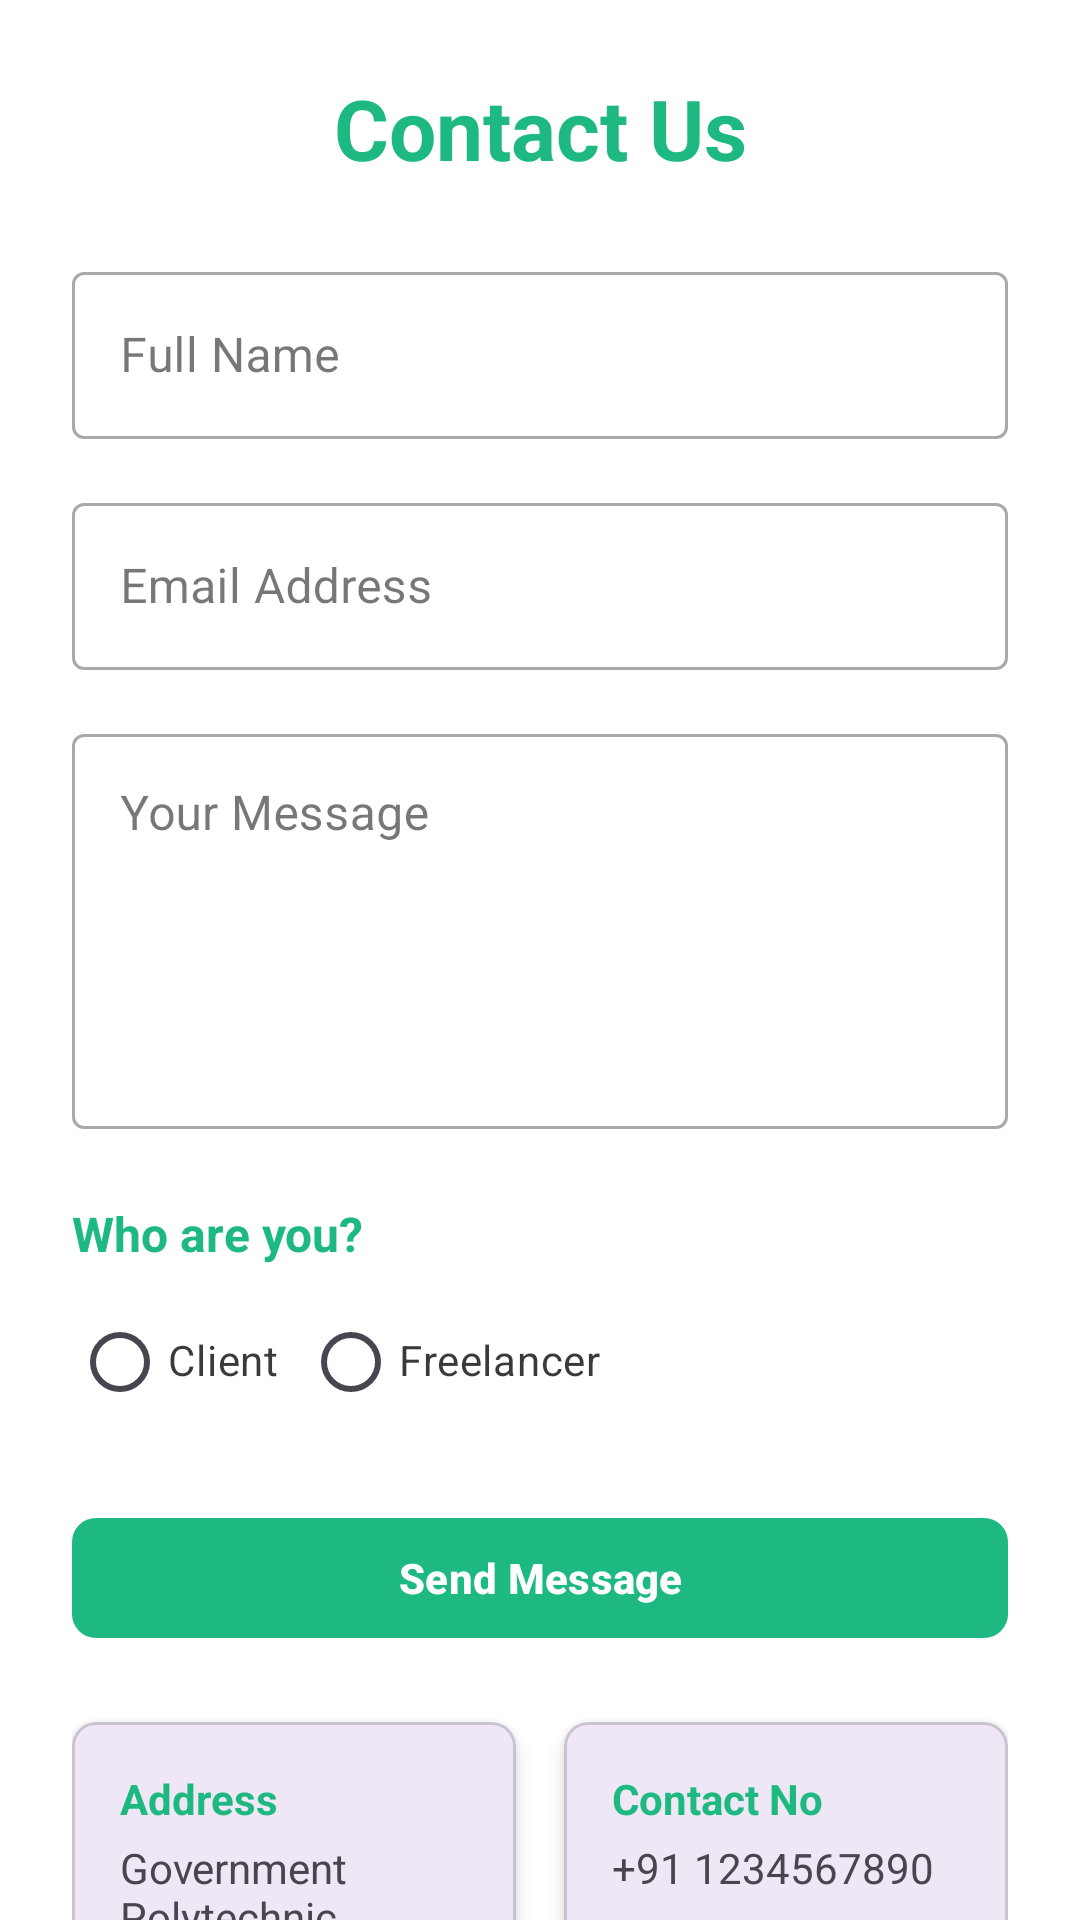

Here is an Android app screen rendered from its layout file. Give the layout XML and the strings, colors and styles it references.
<!-- AndroidManifest.xml: application theme Theme.CodeBrains -->
<!-- res/layout/fragment_contactus.xml -->
<?xml version="1.0" encoding="utf-8"?>
<FrameLayout xmlns:android="http://schemas.android.com/apk/res/android"
    xmlns:tools="http://schemas.android.com/tools"
    android:layout_width="match_parent"
    android:layout_height="match_parent"
    tools:context=".Contactus">

    <androidx.core.widget.NestedScrollView
        xmlns:android="http://schemas.android.com/apk/res/android"
        xmlns:app="http://schemas.android.com/apk/res-auto"
        android:layout_width="match_parent"
        android:background="@color/white"
        android:layout_height="match_parent">

        <androidx.constraintlayout.widget.ConstraintLayout
            android:layout_width="match_parent"
            android:layout_height="wrap_content"
            android:padding="24dp">

            
            <TextView
                android:id="@+id/tvTitle"
                android:layout_width="wrap_content"
                android:layout_height="wrap_content"
                android:text="Contact Us"
                android:textSize="28sp"
                android:textStyle="bold"
                android:textColor="#1EB980"
                app:layout_constraintTop_toTopOf="parent"
                app:layout_constraintStart_toStartOf="parent"
                app:layout_constraintEnd_toEndOf="parent" />

            
            <com.google.android.material.textfield.TextInputLayout
                android:id="@+id/tilFullName"
                android:layout_width="0dp"
                android:layout_height="wrap_content"
                android:layout_marginTop="24dp"
                app:layout_constraintTop_toBottomOf="@id/tvTitle"
                app:layout_constraintStart_toStartOf="parent"
                app:layout_constraintEnd_toEndOf="parent"
                style="@style/Widget.MaterialComponents.TextInputLayout.OutlinedBox">

                <com.google.android.material.textfield.TextInputEditText
                    android:id="@+id/etFullName"
                    android:layout_width="match_parent"
                    android:layout_height="wrap_content"
                    android:hint="Full Name"
                    android:inputType="textPersonName" />
            </com.google.android.material.textfield.TextInputLayout>

            
            <com.google.android.material.textfield.TextInputLayout
                android:id="@+id/tilEmail"
                android:layout_width="0dp"
                android:layout_height="wrap_content"
                android:layout_marginTop="16dp"
                app:layout_constraintTop_toBottomOf="@id/tilFullName"
                app:layout_constraintStart_toStartOf="parent"
                app:layout_constraintEnd_toEndOf="parent"
                style="@style/Widget.MaterialComponents.TextInputLayout.OutlinedBox">

                <com.google.android.material.textfield.TextInputEditText
                    android:id="@+id/etEmail"
                    android:layout_width="match_parent"
                    android:layout_height="wrap_content"
                    android:hint="Email Address"
                    android:inputType="textEmailAddress" />
            </com.google.android.material.textfield.TextInputLayout>

            
            <com.google.android.material.textfield.TextInputLayout
                android:id="@+id/tilMessage"
                android:layout_width="0dp"
                android:layout_height="wrap_content"
                android:layout_marginTop="16dp"
                app:layout_constraintTop_toBottomOf="@id/tilEmail"
                app:layout_constraintStart_toStartOf="parent"
                app:layout_constraintEnd_toEndOf="parent"
                style="@style/Widget.MaterialComponents.TextInputLayout.OutlinedBox">

                <com.google.android.material.textfield.TextInputEditText
                    android:id="@+id/etMessage"
                    android:layout_width="match_parent"
                    android:layout_height="wrap_content"
                    android:hint="Your Message"
                    android:inputType="textMultiLine"
                    android:lines="5"
                    android:gravity="top|start" />
            </com.google.android.material.textfield.TextInputLayout>

            
            <TextView
                android:id="@+id/tvRole"
                android:layout_width="wrap_content"
                android:layout_height="wrap_content"
                android:text="Who are you?"
                android:textColor="#1EB980"
                android:textStyle="bold"
                android:textSize="16sp"
                android:layout_marginTop="24dp"
                app:layout_constraintTop_toBottomOf="@id/tilMessage"
                app:layout_constraintStart_toStartOf="parent" />

            
            <com.google.android.material.chip.ChipGroup
                android:id="@+id/chipGroupRole"
                android:layout_width="0dp"
                android:layout_height="wrap_content"
                android:layout_marginTop="8dp"
                app:singleSelection="true"
                app:layout_constraintTop_toBottomOf="@id/tvRole"
                app:layout_constraintStart_toStartOf="parent"
                app:layout_constraintEnd_toEndOf="parent">

                <com.google.android.material.radiobutton.MaterialRadioButton
                    android:id="@+id/chipClient"
                    android:layout_width="wrap_content"
                    android:layout_height="wrap_content"
                    android:text="Client"
                    style="@style/Widget.MaterialComponents.Chip.Choice" />

                <com.google.android.material.radiobutton.MaterialRadioButton
                    android:id="@+id/chipFreelancer"
                    android:layout_width="wrap_content"
                    android:layout_height="wrap_content"
                    android:text="Freelancer"
                    style="@style/Widget.MaterialComponents.Chip.Choice" />
            </com.google.android.material.chip.ChipGroup>

            
            <com.google.android.material.button.MaterialButton
                android:id="@+id/btnSendMessage"
                android:layout_width="0dp"
                android:layout_height="wrap_content"
                android:text="Send Message"
                android:textColor="@android:color/white"
                android:textStyle="bold"
                android:layout_marginTop="24dp"
                app:backgroundTint="#1EB980"
                app:cornerRadius="8dp"
                app:layout_constraintTop_toBottomOf="@id/chipGroupRole"
                app:layout_constraintStart_toStartOf="parent"
                app:layout_constraintEnd_toEndOf="parent" />

            
            <com.google.android.material.card.MaterialCardView
                android:id="@+id/cardAddress"
                android:layout_width="0dp"
                android:layout_height="wrap_content"
                android:layout_marginTop="24dp"
                android:layout_marginEnd="8dp"
                app:cardCornerRadius="8dp"
                app:cardElevation="4dp"
                app:layout_constraintTop_toBottomOf="@id/btnSendMessage"
                app:layout_constraintStart_toStartOf="parent"
                app:layout_constraintEnd_toStartOf="@id/cardContact">

                <LinearLayout
                    android:layout_width="match_parent"
                    android:layout_height="wrap_content"
                    android:orientation="vertical"
                    android:padding="16dp">

                    <TextView
                        android:layout_width="wrap_content"
                        android:layout_height="wrap_content"
                        android:text="Address"
                        android:textStyle="bold"
                        android:textColor="#1EB980" />

                    <TextView
                        android:id="@+id/tvAddressContent"
                        android:layout_width="wrap_content"
                        android:layout_height="wrap_content"
                        android:layout_marginTop="4dp"
                        android:text="Government Polytechnic, Kolhapur" />
                </LinearLayout>
            </com.google.android.material.card.MaterialCardView>

            <com.google.android.material.card.MaterialCardView
                android:id="@+id/cardContact"
                android:layout_width="0dp"
                android:layout_height="wrap_content"
                android:layout_marginTop="24dp"
                android:layout_marginStart="8dp"
                app:cardCornerRadius="8dp"
                app:cardElevation="4dp"
                app:layout_constraintTop_toBottomOf="@id/btnSendMessage"
                app:layout_constraintStart_toEndOf="@id/cardAddress"
                app:layout_constraintEnd_toEndOf="parent">

                <LinearLayout
                    android:layout_width="match_parent"
                    android:layout_height="wrap_content"
                    android:orientation="vertical"
                    android:padding="16dp">

                    <TextView
                        android:layout_width="wrap_content"
                        android:layout_height="wrap_content"
                        android:text="Contact No"
                        android:textStyle="bold"
                        android:textColor="#1EB980" />

                    <TextView
                        android:id="@+id/tvContactContent"
                        android:layout_width="wrap_content"
                        android:layout_height="wrap_content"
                        android:lines="2"
                        android:layout_marginTop="4dp"
                        android:text="+91 1234567890" />
                </LinearLayout>
            </com.google.android.material.card.MaterialCardView>

            
            <TextView
                android:id="@+id/tvFooter"
                android:layout_width="wrap_content"
                android:layout_height="wrap_content"
                android:text="CodeBrains"
                android:textStyle="bold"
                android:textSize="20sp"
                android:layout_marginTop="24dp"
                app:layout_constraintTop_toBottomOf="@id/cardAddress"
                app:layout_constraintStart_toStartOf="parent" />

            <TextView
                android:id="@+id/tvEmail"
                android:layout_width="wrap_content"
                android:layout_height="wrap_content"
                android:text="codebrains.help@gmail.com"
                android:layout_marginTop="4dp"
                app:layout_constraintTop_toBottomOf="@id/tvFooter"
                app:layout_constraintStart_toStartOf="parent" />

        </androidx.constraintlayout.widget.ConstraintLayout>
    </androidx.core.widget.NestedScrollView>

</FrameLayout>
<!-- resources referenced by this layout -->
<resources>
  <color name="white">#FFFFFFFF</color>
  <style name="Theme.CodeBrains" parent="Base.Theme.CodeBrains" />
  <style name="Base.Theme.CodeBrains" parent="Theme.Material3.DayNight.NoActionBar">
          
          
      </style>
</resources>
